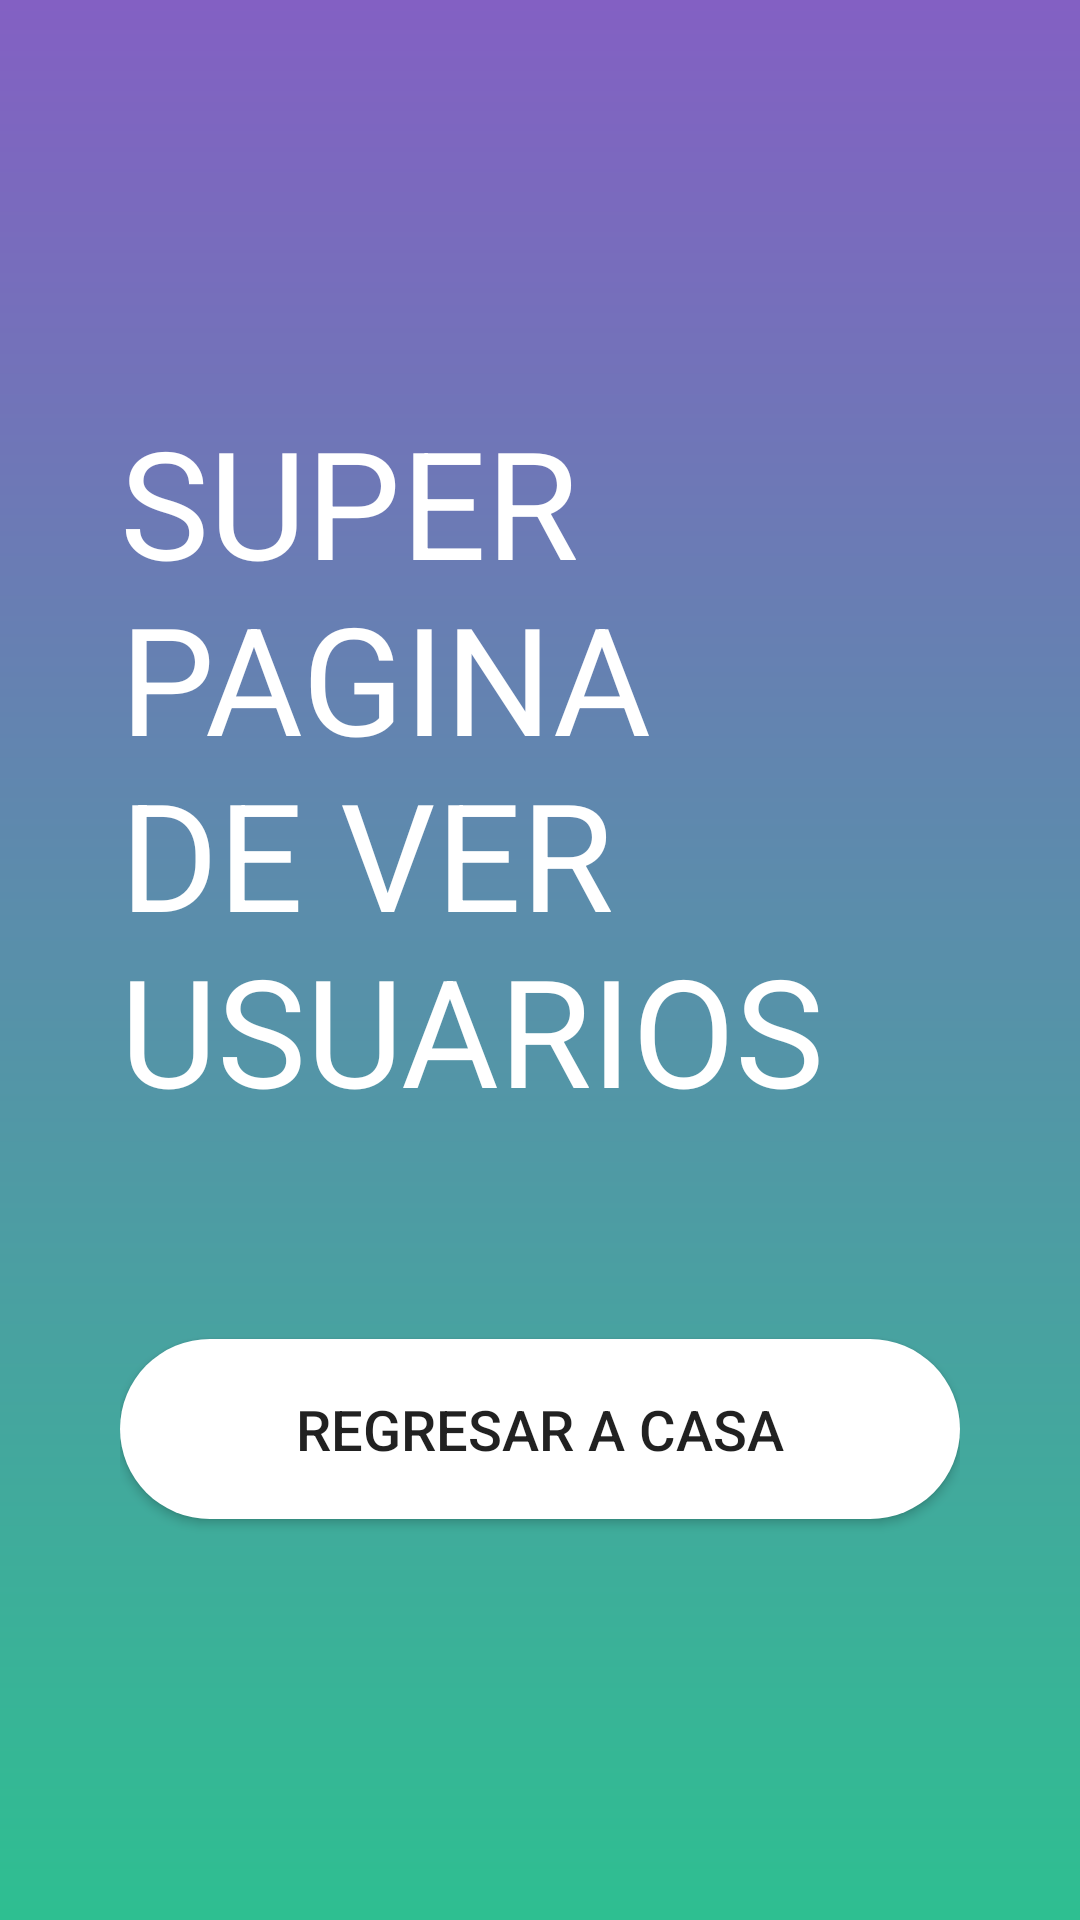

Layout XML and referenced resources for this Android screen:
<!-- AndroidManifest.xml: application theme AppTheme -->
<!-- res/layout/activity_view_users.xml -->
<?xml version="1.0" encoding="utf-8"?>
<LinearLayout xmlns:android="http://schemas.android.com/apk/res/android"
    xmlns:app="http://schemas.android.com/apk/res-auto"
    xmlns:tools="http://schemas.android.com/tools"
    android:layout_width="match_parent"
    android:layout_height="match_parent"
    android:orientation="vertical"
    android:padding="40dp"
    android:background="@drawable/gradient"
    android:gravity="center"
    tools:context=".ModUsers">

    <TextView
        android:id="@+id/textView"
        android:layout_width="wrap_content"
        android:layout_height="wrap_content"
        android:textColor="#FFFF"
        android:textSize="50dp"
        android:text="SUPER PAGINA DE VER USUARIOS"
        />

    <Button
        android:id="@+id/botonCasa"
        style="@style/Widget.AppCompat.Button"
        android:layout_width="match_parent"
        android:layout_height="60dp"
        android:layout_marginTop="70dp"
        android:background="@drawable/rounded_button"
        android:text="Regresar a Casa"
        android:textSize="9pt" />

</LinearLayout>
<!-- resources referenced by this layout -->
<resources>
  <!-- drawable gradient (drawable) -->
  <?xml version="1.0" encoding="utf-8"?>
  <shape xmlns:android="http://schemas.android.com/apk/res/android" android:shape="rectangle">
      <gradient
      android:angle="90"
      android:startColor="#2ebf91"
      android:endColor="#8360c3"
      android:type="linear" />
  </shape>
  <!-- drawable rounded_button (drawable) -->
  <?xml version="1.0" encoding="utf-8"?>
  <shape xmlns:android="http://schemas.android.com/apk/res/android" android:shape="rectangle">
  
      <corners android:radius="50dp"/>
      <solid android:color="#FFFF"/>
  
  </shape>
  <style name="AppTheme" parent="Theme.AppCompat.Light.DarkActionBar">
          
          <item name="colorPrimary">@color/colorPrimary</item>
          <item name="colorPrimaryDark">@color/colorPrimaryDark</item>
          <item name="colorAccent">@color/colorAccent</item>
          <item name="android:textColorHint">#FFFF</item>
      </style>
  <color name="colorPrimary">#009688</color>
  <color name="colorPrimaryDark">#00796B</color>
  <color name="colorAccent">#FF4081</color>
</resources>
